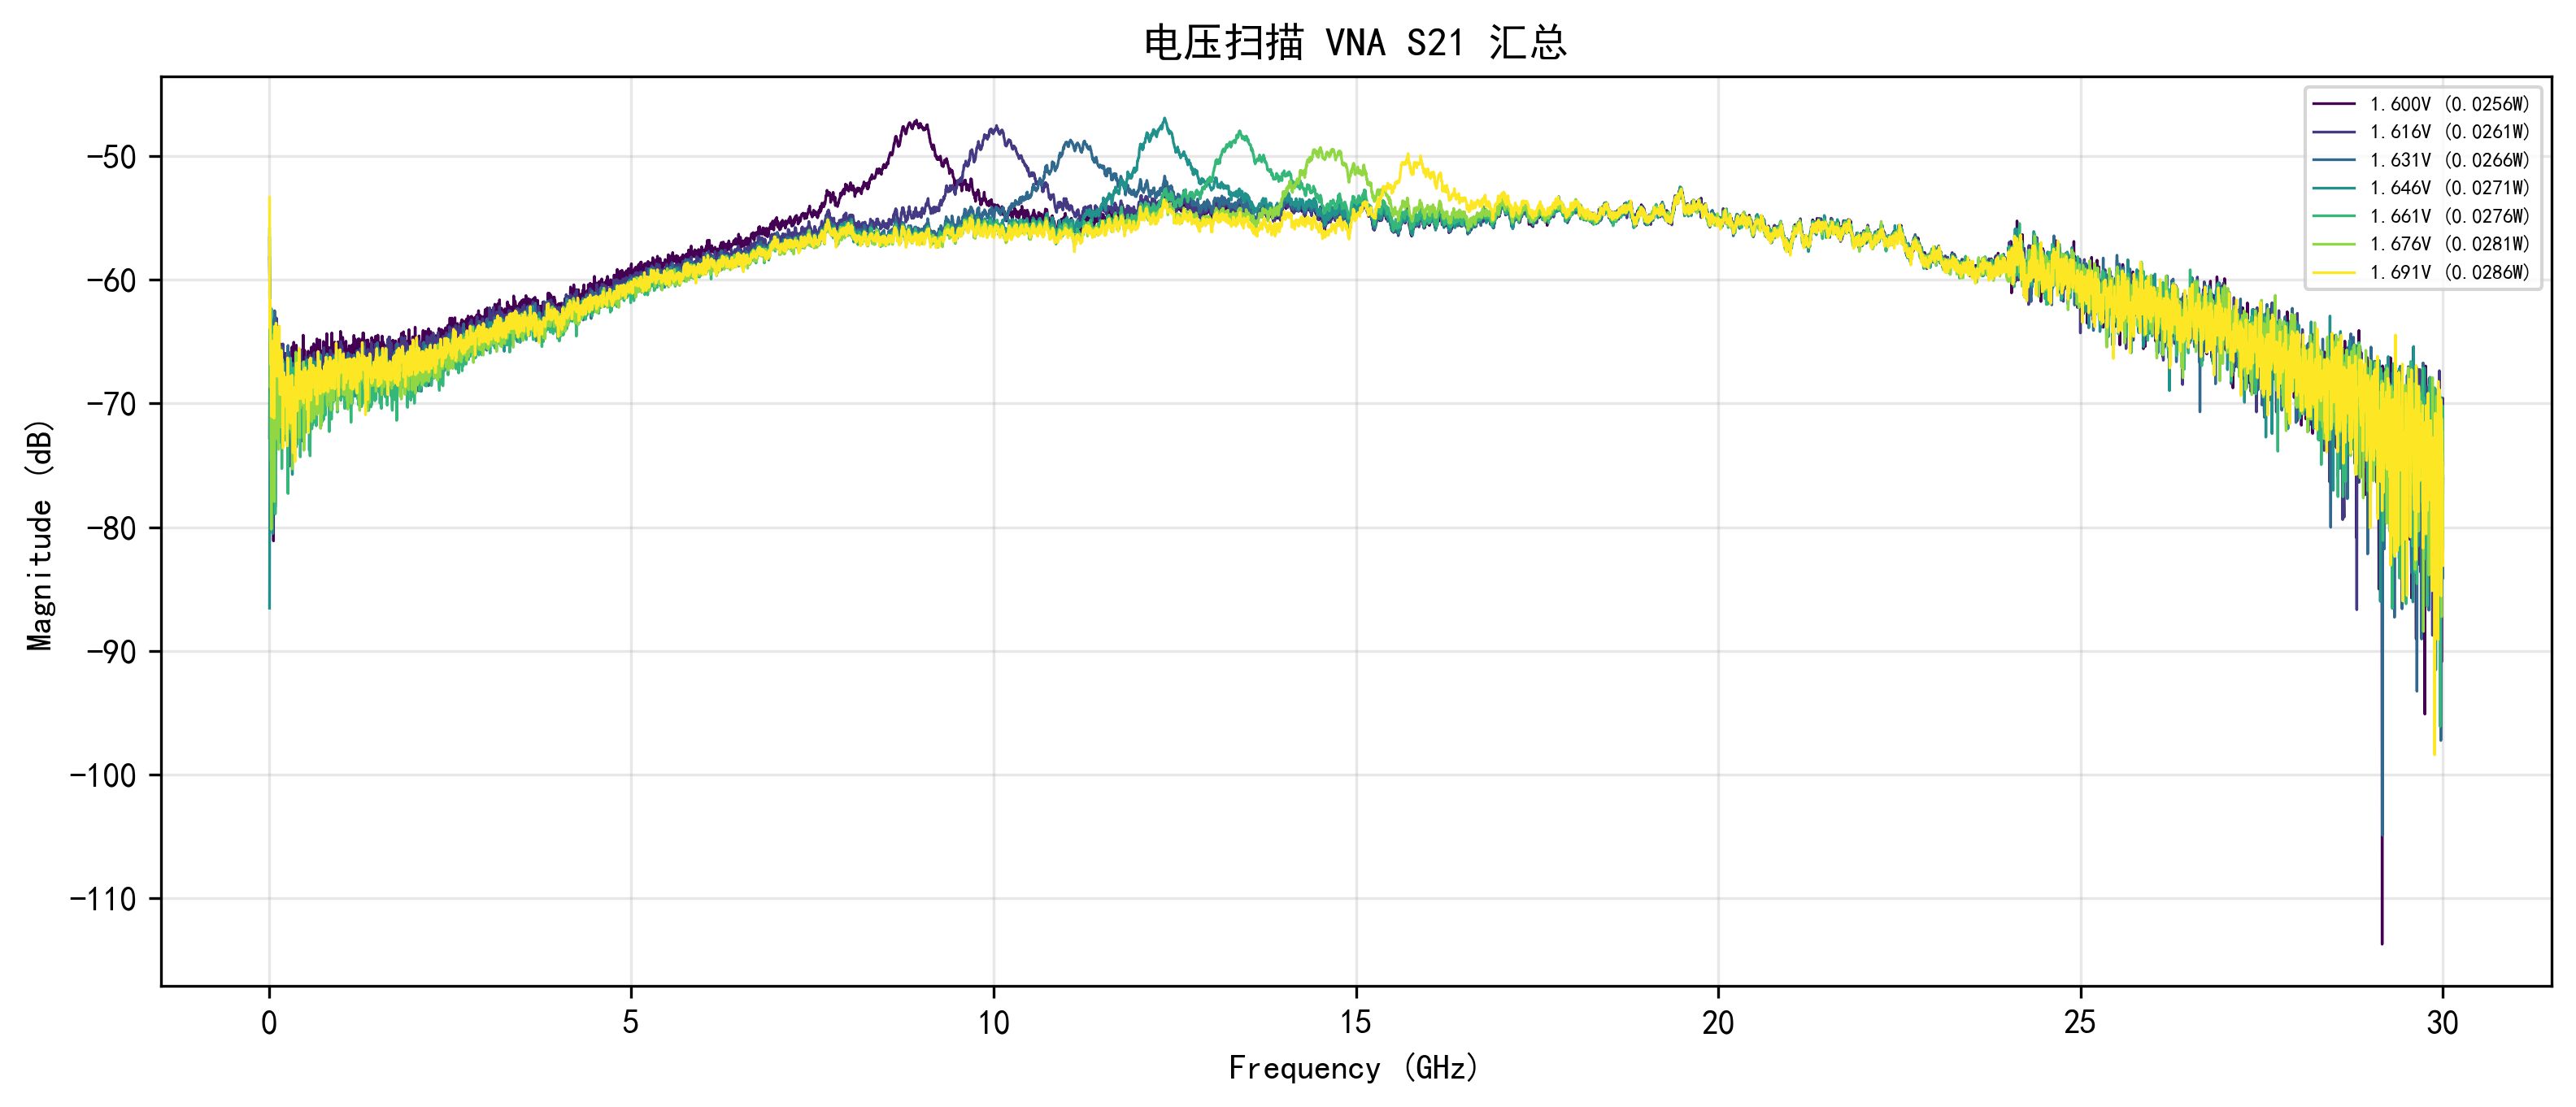

Source data for this figure (header and first rows):
Voltage, Frequency_Hz, Magnitude_dB
1.600, 10000000, -72.78
1.600, 14998333, -63.73
1.600, 19996667, -61.76
1.600, 24995000, -64.7
1.600, 29993333, -69.14
1.600, 34991667, -63.24
1.600, 39990000, -68.82
1.600, 44988333, -71.38
1.600, 49986667, -68.52
1.600, 54985000, -65.51
1.600, 59983333, -63.65
1.600, 64981667, -81.11
1.600, 69980000, -68.92
1.600, 74978333, -70.99
1.600, 79976667, -69.01
1.600, 84975000, -64.14
1.600, 89973333, -65.12
1.600, 94971667, -65.13
1.600, 99970000, -66.78
1.600, 104968333, -69.63
1.600, 109966667, -69.4
1.600, 114965000, -66.42
1.600, 119963333, -65.27
1.600, 124961667, -65.19
1.600, 129960000, -65.97
1.600, 134958333, -66.87
1.600, 139956667, -68.11
1.600, 144955000, -66.34
1.600, 149953333, -69.59
1.600, 154951667, -66.26
1.600, 159950000, -67.52
1.600, 164948333, -65.19
1.600, 169946667, -67.83
1.600, 174945000, -65.26
1.600, 179943333, -67.33
1.600, 184941667, -66.69
1.600, 189940000, -67.24
1.600, 194938333, -65.92
1.600, 199936667, -68.41
1.600, 204935000, -66.34
1.600, 209933333, -67.15
1.600, 214931667, -65.96
1.600, 219930000, -66.53
1.600, 224928333, -65.95
1.600, 229926667, -66.26
1.600, 234925000, -66.55
1.600, 239923333, -68.12
1.600, 244921667, -67.25
1.600, 249920000, -67.48
1.600, 254918333, -67.08
1.600, 259916667, -67.84
1.600, 264915000, -65.82
1.600, 269913333, -66.07
1.600, 274911667, -68.14
1.600, 279910000, -68.61
1.600, 284908333, -71.37
1.600, 289906667, -69.3
1.600, 294905000, -69.53
1.600, 299903333, -67.89
1.600, 304901667, -68.56
... 41,947 more rows
